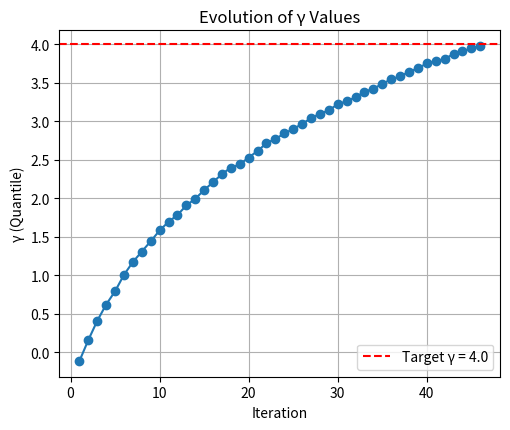
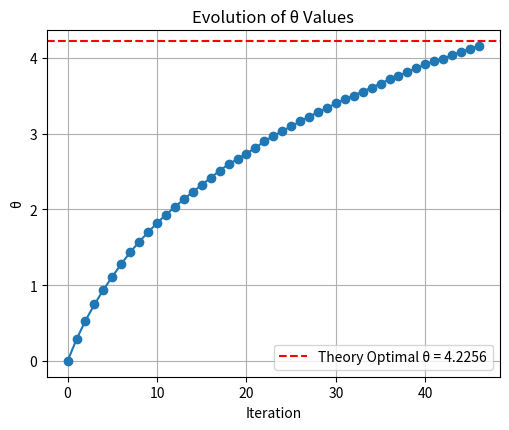

Source code (Python) for these figures, in order:
##==##==##==##==##==##==##==##==##==##==##==##==##==##==##==##==##==##
## Code for the book:                                               ##
## "Lectures on Monte Carlo Theory"                                 ##
## Authors: Paweł Lorek and Tomasz Rolski                           ##
## Affiliation: University of Wrocław                               ##
## Publisher: Springer, 2025                                        ##
## Series: Probability Theory and  Stochastic Modelling             ##
##                                                                  ##
## File: ch5_cross_entropy_normal_1D.py                             ##
##==##==##==##==##==##==##==##==##==##==##==##==##==##==##==##==##==##




"""
Cross-Entropy Method for Estimating P(X > γ_target) for X ~ N(0,1)

This script implements the cross-entropy (CE) method for rare event simulation (Example 1.50)
to estimate I = P(X > 4) using a family of proposal distributions N(θ,1). It performs the CE
iterations to obtain an optimal θ, then computes final estimates using three approaches:
  1. Crude Monte Carlo (CMC) with N(0,1),
  2. Importance Sampling (IS) using proposal N(γ_target, 1) with γ_target = 4 (default),
  3. IS using the optimal θ from the CE method.

The evolution of γ and θ during the CE procedure is plotted (Figure 18) and saved as PDF.
Results are displayed in a table using the tabulate package.
"""

import numpy as np
import matplotlib.pyplot as plt
from scipy.stats import norm
import argparse
import os
from numpy.random import default_rng, PCG64
from tabulate import tabulate
from scipy.optimize import minimize_scalar
from scipy.integrate import quad

def ParseArguments():
    parser = argparse.ArgumentParser(description="Cross-Entropy Method for Rare Event Simulation (Example 1.50)")
    parser.add_argument('--T', default="50", help="Maximum number of iterations (default: %(default)s)")
    parser.add_argument('--rho', default="0.55", help="Quantile level (default: %(default)s)")
    parser.add_argument('--R_prime', default="10000", help="Sample size for parameter updates (default: %(default)s)")
    parser.add_argument('--R', default="10000", help="Sample size for final estimation (default: %(default)s)")
    parser.add_argument('--gamma_target', default="4",
                        help="Target gamma value for stopping criteria (default: %(default)s)")
    parser.add_argument('--alpha', default="0.4", help="Smoothing parameter for update (default: %(default)s)")
    parser.add_argument('--results_path', default="results",
                        help="Folder for saving output figures (default: %(default)s)")
    parser.add_argument('--seed', default="31415", help="Seed for the PRNG (default: %(default)s)")
    args = parser.parse_args()
    return args


# Density functions for N(0,1) and N(theta,1)
def f0(x):
    return norm.pdf(x, loc=0, scale=1)


def f_theta(x, theta):
    return norm.pdf(x, loc=theta, scale=1)


def cross_entropy_step(theta_prime, R_prime, rho, rng):
    """
    Perform one cross-entropy step:
      - Draw samples from N(theta_prime,1)
      - Compute the (1-rho)-quantile, gamma_hat, of the samples.
      - Compute importance weights: w = f0(x)/f_theta(x, theta_prime)
      - Update theta_prime as the weighted average of samples above gamma_hat.
    """
    samples = rng.normal(loc=theta_prime, scale=1, size=R_prime)
    samples_sorted = np.sort(samples)
    gamma_hat = samples_sorted[int((1 - rho) * R_prime)]
    weights = f0(samples) / f_theta(samples, theta_prime)

    valid_mask = samples >= gamma_hat
    valid_samples = samples[valid_mask]
    valid_weights = weights[valid_mask]

    updated_theta = np.average(valid_samples, weights=valid_weights) if valid_samples.size > 0 else theta_prime
    return updated_theta, gamma_hat


def objective(theta, gamma_target):
    """
    Compute the objective function value:
       F(theta) = int_{x=gamma_target}^{inf} (x - theta)^2 * exp(-x^2/2) dx.

    Parameters:
        theta: float
            The parameter at which to evaluate the function.
        gamma_target: float
            The lower limit of integration.

    Returns:
        float: The value of the integral.
    """
    integrand = lambda x: (x - theta) ** 2 * np.exp(-x ** 2 / 2)
    val, _ = quad(integrand, gamma_target, np.inf)
    return val


def find_optimal_theta(gamma_target, theta_bounds=None):
    """
    Find theta^* that minimizes the objective function:
       F(theta) = int_{gamma_target}^{inf} (x - theta)^2 * exp(-x^2/2) dx.

    Parameters:
        gamma_target: float
            The lower limit of integration (e.g., 4).
        theta_bounds: tuple (optional)
            A tuple (theta_min, theta_max) specifying bounds for theta.
            If not provided, defaults to (gamma_target, gamma_target + 10).

    Returns:
        float: The optimal theta value.
    """
    if theta_bounds is None:
        theta_bounds = (gamma_target, gamma_target + 10)

    res = minimize_scalar(objective, args=(gamma_target,), bounds=theta_bounds, method='bounded')
    return res.x


def main():
    args = ParseArguments()
    T = int(args.T)
    rho = float(args.rho)
    R_prime = int(args.R_prime)
    R = int(args.R)
    gamma_target = float(args.gamma_target)
    alpha = float(args.alpha)
    results_path = args.results_path
    seed = None if args.seed.lower() == "none" else int(args.seed)

    os.makedirs(results_path, exist_ok=True)
    rng = default_rng(PCG64(seed=seed))



    # Cross-Entropy initialization: start with theta0 = 0.
    theta0 = 0.0
    theta_prime = theta0
    theta_history = [theta_prime]
    gamma_history = []


    print("Starting Cross-Entropy iterations with T =", T)
    t_final = T  # default if no early stop

    for t in range(1, T + 1):
        updated_theta, gamma_hat = cross_entropy_step(theta_prime, R_prime, rho, rng)
        # Check if gamma_hat exceeds gamma_target.
        if gamma_hat > gamma_target:
            t_final = t - 1
            break
        theta_prime = alpha * updated_theta + (1 - alpha) * theta_prime
        theta_history.append(np.round(theta_prime,3))
        gamma_history.append(np.round(gamma_hat,3))

    print("Consecutive thetas:\n", [float(x) for x in theta_history])
    print("Consecutive gammas:\n", [float(x) for x in gamma_history])
    print(">>>>>>>> ", len(theta_history),len(gamma_history))
    print("Final iteration:", t_final)

    theta_ce = theta_prime

    final_gamma = gamma_history[-1] if gamma_history else None
    print("\nCE method completed.")
    print(f"Final theta (optimal) from CE: {theta_ce:.4f}")
    # Find optimal theta numerically:
    theta_star = find_optimal_theta(gamma_target)
    print(f"Optimal theta^* (numercial sol. of eq) for gamma_target = {gamma_target}: {theta_star:.4f}")

    print(f"Final gamma from CE: {final_gamma:.4f}")


    I_true = 1-norm.cdf(gamma_target)
    print("I_true = P(X>",gamma_target,") = ", I_true)

    # ESTIMATIONS:

    # 1. Crude Monte Carlo (CMC) using N(0,1)
    samples_cmc = rng.normal(loc=0, scale=1, size=R)
    cmc_indicator = (samples_cmc > 4).astype(float)
    cmc_estimate = np.mean(cmc_indicator)
    cmc_variance = np.var(cmc_indicator, ddof=1) / R
    cmc_abs_err = np.abs(cmc_estimate-I_true)

    # 2. Importance Sampling with proposal N(gamma_target, 1) i.e. theta = 4.
    samples_theta_target = rng.normal(loc=gamma_target, scale=1, size=R)
    weights_theta_target = f0(samples_theta_target) / f_theta(samples_theta_target, gamma_target)
    is_target_estimate = np.mean(weights_theta_target * (samples_theta_target > 4))
    is_target_variance = np.var(weights_theta_target * (samples_theta_target > 4), ddof=1) / R
    is_abs_err = np.abs(is_target_estimate - I_true)

    # 4. Importance Sampling with proposal N(theta_star, 1) -- optimal solution (obtained numerically)
    samples_theta_star = rng.normal(loc=theta_star, scale=1, size=R)
    weights_theta_star = f0(samples_theta_star) / f_theta(samples_theta_star, theta_star)
    is_star_estimate = np.mean(weights_theta_star * (samples_theta_star > 4))
    is_star_variance = np.var(weights_theta_star * (samples_theta_star > 4), ddof=1) / R
    is_star_abs_err = np.abs(is_star_estimate - I_true)


    # 3. Importance Sampling with proposal N(theta_ce, 1) from CE.
    samples_theta_ce = rng.normal(loc=theta_ce, scale=1, size=R)
    weights_theta_ce = f0(samples_theta_ce) / f_theta(samples_theta_ce, theta_ce)
    is_ce_estimate = np.mean(weights_theta_ce * (samples_theta_ce > 4))
    is_ce_variance = np.var(weights_theta_ce * (samples_theta_ce > 4), ddof=1) / R
    is_ce_abs_err = np.abs(is_ce_estimate - I_true)

    # Build a results table using tabulate.
    results_table = [
        ["CMC (N(0,1))", f"{cmc_estimate:.6e}", f"{cmc_variance:.6e}", f"{cmc_abs_err:.6e}"],
        [f"IS with θ = {gamma_target:.2f}", f"{is_target_estimate:.6e}", f"{is_target_variance:.6e}", f"{is_abs_err:.6e}"],
        [f"IS with θ = {theta_ce:.4f} (CE)", f"{is_ce_estimate:.6e}", f"{is_ce_variance:.6e}", f"{is_ce_abs_err:.6e}"],
        [f"IS with θ = {theta_star:.4f} (opt)", f"{is_star_estimate:.6e}", f"{is_star_variance:.6e}", f"{is_star_abs_err:.6e}"]
    ]
    headers = ["Method", "Estimate", "Variance", "Absolute Error"]
    print("\nFinal Estimation Results for P(X > ", gamma_target,"):")
    print(tabulate(results_table, headers=headers, tablefmt="grid"))

    # ---------------------------
    # Plot evolution (Figure 18)
    # ---------------------------

    # Plot for γ values
    fig1, ax1 = plt.subplots(figsize=(5, 4))
    ax1.plot(range(1, len(gamma_history) + 1), gamma_history, marker='o', linestyle='-')
    ax1.axhline(y=gamma_target, color='r', linestyle='--', label=f"Target γ = {gamma_target}")
    ax1.grid(True)
    ax1.legend()
    fig1.tight_layout()
    fig1_out = os.path.join(results_path, "ch5_cross_entropy_normal_1D_gammas.pdf")
    plt.savefig(fig1_out, bbox_inches='tight')
    ax1.set_xlabel("Iteration")
    ax1.set_ylabel("γ (Quantile)")
    ax1.set_title("Evolution of γ Values")
    print("Saved γ evolution plot to", fig1_out)

    # Plot for θ values
    fig2, ax2 = plt.subplots(figsize=(5, 4))
    ax2.plot(range(len(theta_history)), theta_history, marker='o', linestyle='-')
    ax2.axhline(y=theta_star, color='r', linestyle='--', label=f"Theory Optimal θ = {np.round(theta_star, 4)}")
    ax2.grid(True)
    ax2.legend()
    fig2.tight_layout()
    fig2_out = os.path.join(results_path, "ch5_cross_entropy_normal_1D_thetas.pdf")
    plt.savefig(fig2_out, bbox_inches='tight')
    print("Saved θ evolution plot to", fig2_out)
    ax2.set_xlabel("Iteration")
    ax2.set_ylabel("θ")
    ax2.set_title("Evolution of θ Values")
    plt.show()


if __name__ == "__main__":
    main()
